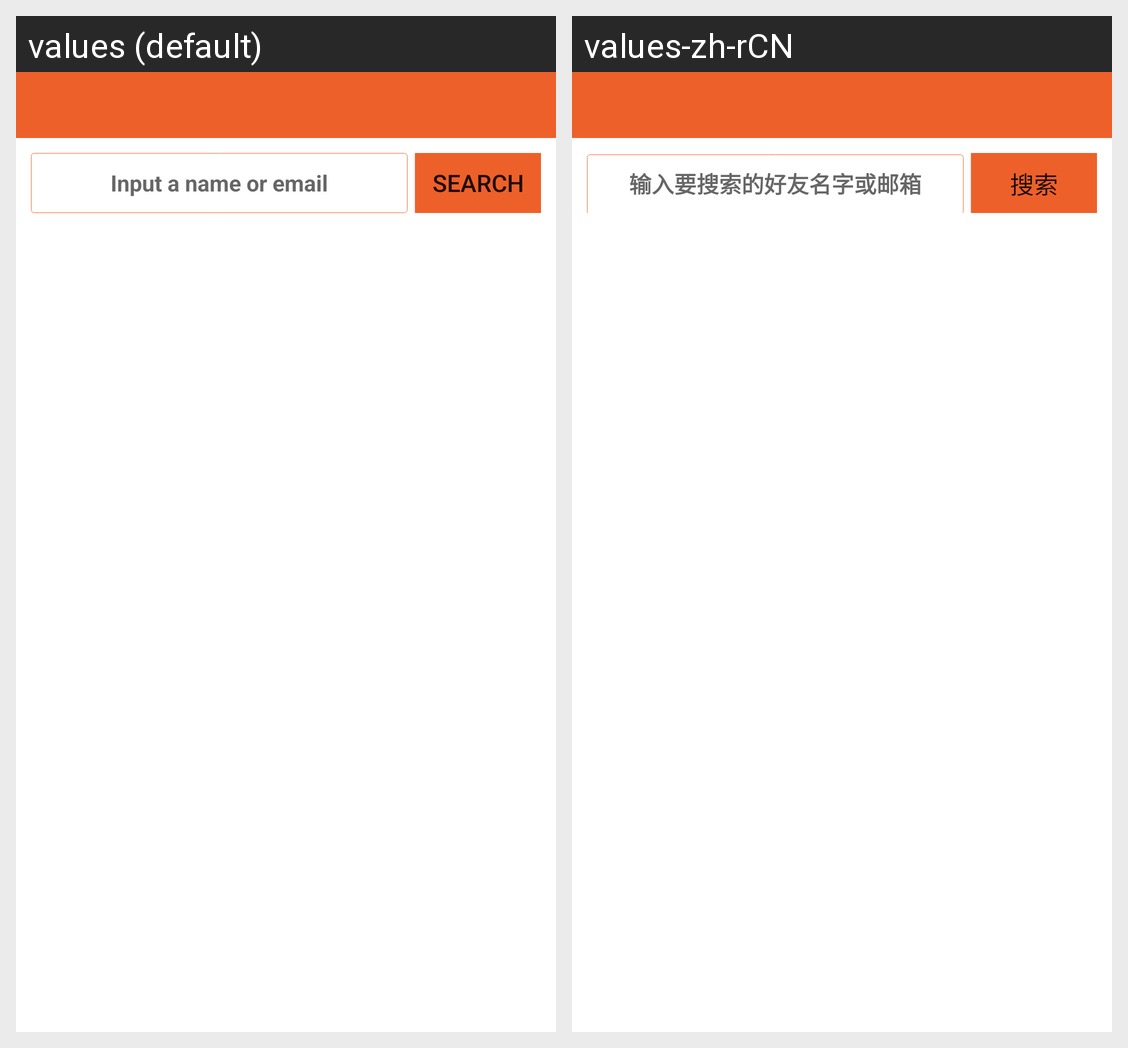

Locale-by-locale string values for the Android screen shown in this grid:
Android screen res/layout/activity_social_add_friend.xml rendered under 2 locales, left to right: values (default), values-zh-rCN. Device: Nexus 5 (rendered at 1080×1920; each locale shown at half size, 540×960, under a caption strip naming it); theme Theme.MaterialComponents.DayNight.NoActionBar.
Strings drawn on this screen, with the default value and each locale's value (text and hints the layout hard-codes, and strings that could not be matched under every locale, appear in the picture but are not listed):

promte_search_friend
  values: Input a name or email
  values-zh-rCN: 输入要搜索的好友名字或邮箱

search
  values: search
  values-zh-rCN: 搜索
